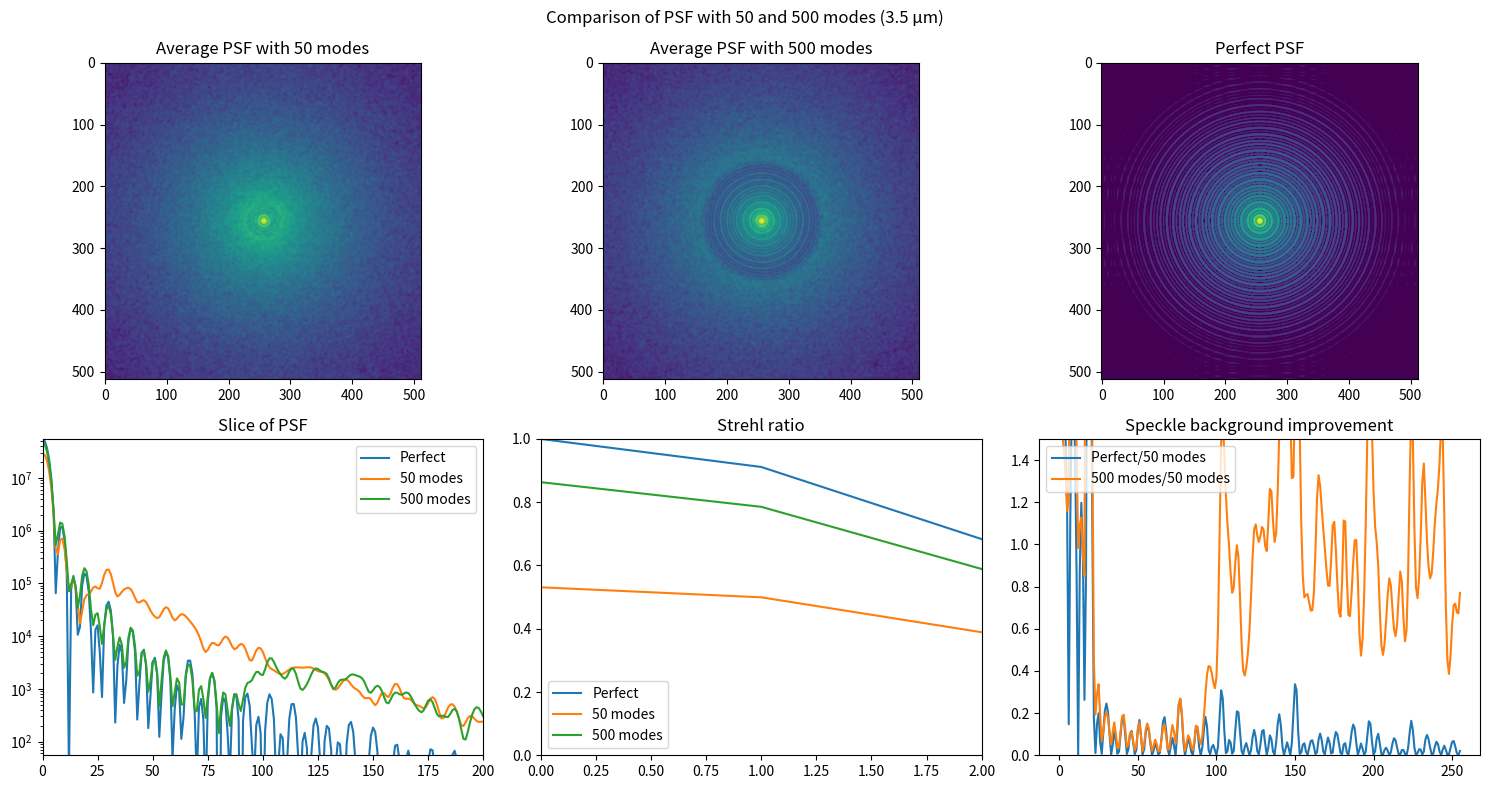

The script that saved this image:
################################################
# 
# Jules Scigliuto, Florentin Millour
# with the help of Marcel Carbillet
# 
########################################################
# Support work for Houllé et al. 2025
# Plot of flux vs separation for exoplanets
# at the entrance of the MATISSE instrument (with AO)

import numpy as np
import matplotlib.pyplot as plt
import numpy as np
from scipy.integrate import quad
from scipy.special import jv


################################################
# Functions

def twoDtukey(NAXIS, alpha, tukDiam='same'):
    '''
    Create a 2D Tukey window

    Parameters:
    NAXIS (int): The size of the array
    alpha (float): The alpha parameter of the Tukey window

    Returns:
    ndarray: A 2D Tukey window
    '''
    if tukDiam == 'same':
        tukDiam = NAXIS
    axis = np.linspace(-NAXIS/2, NAXIS/2-1, NAXIS)
    x, y = np.meshgrid(axis, axis)
    r = np.sqrt(x**2 + y**2)
    
    tukey = np.zeros((NAXIS, NAXIS))
    tukey = np.where((r >= tukDiam/2 - alpha * NAXIS/2) & (r <= tukDiam/2), 0.5 * (1 + np.cos(np.pi * (r - tukDiam/2 - alpha * NAXIS/2) / (alpha * NAXIS/2))), tukey)
    tukey = np.where(r < tukDiam/2 - alpha * NAXIS/2, 1, tukey)
    
    return np.double(tukey)

################################################

def dist(NAXIS):
    '''
    Create a 2D array with the distance from the center of the array

    Parameters:
    NAXIS (int): The size of the array

    Returns:
    tuple: A tuple containing the 2D array with distances, and the x and y coordinates of the array
    '''
    axis = np.linspace(-NAXIS/2, NAXIS/2-1, NAXIS)
    x, y = np.meshgrid(axis, axis)
    r = np.sqrt(x**2 + y**2)
    xnorm = 2 * x / NAXIS
    ynorm = 2 * y / NAXIS
    return r, x, y, xnorm, ynorm

################################################

def generate_pupil_obstr(dim, D=8, D_obstr=1.2, plot=False):
    """
    Generates the pupil of the VLT.

    Parameters:
    - dim (int): Dimension of the wavefront screen.
    - D (float): Diameter of the pupil (in meters).
    - D_obstr (float): Diameter of the central obscuration (in meters).

    Returns:
    - pupil (ndarray): Pupil of the VLT.
    """
    x = np.linspace(-D / 2, D / 2, dim)
    xp, yp = np.meshgrid(x, x)
    rp = np.sqrt(xp**2 + yp**2)
    
    pupil = (rp < D / 2) * (rp > D_obstr / 2)
    #pupil = twoDtukey(dim, 2./dim) * (1-twoDtukey(dim*D_obstr/D, 2./(dim/2)))
    pupil  = twoDtukey(dim, 4./dim)
    pupil2 = twoDtukey(dim, 4./dim, tukDiam=dim*D_obstr/D)
    pupil *= (1 - pupil2)
    
    #plot=1
    
    if plot:
        #plt.imshow(pupil, origin='lower', extent=(-D / 2, D / 2, -D / 2, D / 2))
        plt.imshow(pupil, origin='lower')
        plt.title('Pupil of the VLT')
        plt.xlabel('X')
        plt.ylabel('Y')
        plt.show()
    
    return pupil

################################################

def generate_phase_screen_subharmonics(dim, length, L0, sha):
    '''
    directly inspired from the IDL routines of Marcel Carbillet
    '''
    # Additional parameters
    nsub = 3
    null = nsub // 2

    # Initialize the low-frequencies screen
    low_freq_screen = np.zeros((dim, dim), dtype=np.complex128)

    # Frequency (modulus), fx & fy (coordinates) "nsub*nsub" frequency arrays init.
    freq_x = np.float64(np.tile(np.arange(nsub) - 1, (nsub, 1)))
    #print(freq_x)
    freq_y = np.rot90(freq_x)
    #print(freq_y)
    freq_mod = np.sqrt(freq_x**2 + freq_y**2)
    #print(freq_mod)

    # xx and yy "dim*dim" screens
    xx = np.tile(np.arange(dim) / dim, (dim, 1))
    yy = xx.T

    # Cycle over order of sub-division (depth) of the null freq. px
    depth = 0
    while depth != sha:
        depth += 1

        phase = np.random.uniform(-0.5, 0.5, (nsub, nsub))
        freq_mod /= nsub
        freq_mod[null, null] = 1.0

        freq_x /= nsub
        freq_y /= nsub

        modul = (freq_mod**2 + (length / L0)**2)**(-11/12.)
        modul[null, null] = 0.0

        for i in range(nsub):
            for j in range(nsub):
                sh = np.exp(2j * np.pi * (xx * freq_x[i, j] + yy * freq_y[i, j] + phase[i, j]))
                sh0 = np.sum(sh) / dim**2

                low_freq_screen += (1.0 / nsub**depth) * modul[i, j] * (sh - sh0)

    low_freq_screen *= np.sqrt(0.0228) * dim**(5/6.)

    return low_freq_screen.real

################################################

def generate_phase_screen(dim, length, L0, r0, r0_lambda, plot=False, seed="seed", filter_nmodes=0, rejection=8.):
    """
    Generates a wavefront screen using the specified parameters.

    The model of the simulated phase screen has been taken from the equation (3) of Carbillet et al. 2010.

    Parameters:
    - dim (int): Dimension of the wavefront screen.
    - length (float): Length of the wavefront screen.
    - L0 (float): Outer scale of the turbulence.
    - r0 (float): Fried parameter of the turbulence.
    - wl (float): Wavelength of the light.
    - seed (str or int, optional): Seed for the random number generator. 
      If "seed" or "Seed" or "SEED", a fixed seed of 1 is used. 
      If "random" or "Random" or "RANDOM", a random seed is used. 
      If an integer is provided, that integer is used as the seed. 
      Defaults to "seed".

    Returns:
    - screen (ndarray): Generated wavefront screen.
    - x_ps (ndarray): x-coordinates of the points on the screen.
    - y_ps (ndarray): y-coordinates of the points on the screen.

    Directly inspired from the IDL routines of Marcel Carbillet
    [marcel.carbillet@unice.fr],
    lab. Lagrange (UCA, OCA, CNRS), Feb. 2013.
    """

    if seed in ["seed", "Seed", "SEED"]:
        np.random.seed(1)
    elif isinstance(seed, int):
        np.random.seed(seed)
    elif seed in ["random", "Random", "RANDOM"]: 
        np.random.seed()
    
    phase = np.random.uniform(low=-np.pi, high=np.pi, size=(dim, dim))
    rr, x_ps, y_ps, x_p, y_p = dist(dim)
    
    #print(x_ps, x_ps.shape)
    modul = (rr**2 + (length / L0)**2)**(-11./12.)
    
    # Set amplitude of mode 0 to 0
    #modul[np.where(rr==0)] = 0.0
    #compute subharmonics
    subh_term = generate_phase_screen_subharmonics(dim, length, L0, 9)
    
    if filter_nmodes > 0:
        nmradius = np.sqrt(np.pi * filter_nmodes)
        nmr_int = int(np.ceil(nmradius))
        # Modes antialiasing
        camembert_smooth = twoDtukey(nmr_int, 5./nmradius)
        if plot:
            plt.imshow(camembert_smooth)
            plt.show()
        
        if nmr_int % 2 == 0:
            pcs = np.pad(camembert_smooth, ((dim//2 - camembert_smooth.shape[0]//2, dim//2 - camembert_smooth.shape[0]//2),
                                            (dim//2 - camembert_smooth.shape[1]//2, dim//2 - camembert_smooth.shape[1]//2)), mode='constant')
        else:
            pcs = np.pad(camembert_smooth, ((dim//2 - camembert_smooth.shape[0]//2, dim//2 - camembert_smooth.shape[0]//2-1),
                                            (dim//2 - camembert_smooth.shape[1]//2, dim//2 - camembert_smooth.shape[1]//2-1)), mode='constant')
        #print('shape of pcs', np.shape(pcs))
        
        imod = np.where(rr > nmradius)
        modval = np.max(modul[imod])
        #print('modval',modval)
        #modul = np.where(rr > nmradius, modul, 0.1 * modval)
        modul = modul * (1-pcs) + pcs * modul / rejection
    
    #modul = (x_ps**2 + y_ps**2 + (length / L0)**2)**(-11./12.)
    
    if plot:
        plt.figure()
        plt.plot(np.sqrt(x_ps**2 + y_ps**2), modul)
        plt.xlabel('radius element number')
        plt.ylabel('energy')
        plt.title('amplitude of FFT of phase screen')
        plt.loglog()
    
        plt.figure()
        plt.imshow(modul)
        plt.imshow(np.fft.fftshift(np.log(modul)))
        plt.colorbar().set_label('energy')
        plt.title('amplitude of FFT of phase screen')
    
        plt.figure()
        plt.imshow(phase)
        plt.imshow(np.fft.fftshift(phase))
        plt.colorbar().set_label('energy')
        plt.title('phase of FFT of phase screen')
        plt.show()
    
    screen0 = np.fft.fftshift(modul) * np.exp(1j * phase)
    #print(screen0)
    screen  = np.fft.fft2(screen0).real
    screen2 = np.fft.fftshift(screen)
    fact    = np.sqrt(2)*np.sqrt(.0228)*(length/r0)**(5./6.)# * (2*np.pi) / wl 
    #print('fact',fact)
    screen3 = fact * screen2
    screen4 = screen3 + subh_term / rejection    
    screen5 = screen4 - np.mean(screen4)
    
    # Take wavelength of definition of r0
    #screen3 *= 2.2 / 3.5
    screen6 = screen5 * r0_lambda / (2*np.pi)
    
    scaling = length/dim
    #print('scaling',scaling)

    if plot:
        xm = np.linspace(0, dim, dim) * scaling #1pix = 9.7mm
        #plt.imshow(screen.real * 1e6, origin='lower', extent=(np.min(xm), np.max(xm), np.min(xm), np.max(xm))) #phase screen on a 10-meter square
        plt.imshow(screen6) #phase screen on a 10-meter square
        plt.colorbar().set_label('Astmospheric phase (radians)')
        plt.title('Real part of phase screen')
        plt.show()

    return screen6, scaling, x_ps

################################################

def generate_turbulent_psf(D, sz, phase_screen, lambda_obs, plot=False, n_pad=2, gen_perfect_psf=False):
    """
    Generates the electric field and point spread function (PSF) for a given phase screen.

    Parameters:
    - D (float): Diameter of the pupil (in meters).
    - Physical size of the phase screen (in meters).
    - phase_screen (ndarray): Phase screen representing the wavefront distortion.

    Returns:
    - E_img (ndarray): Electric field in the image plane.
    - psf (ndarray): Point spread function.
    - x_f (ndarray): x-coordinates of the points in the Fourier plane.
    """
    phase_screen = phase_screen * 2 * np.pi / lambda_obs
    
    dim = phase_screen.shape[0]
    x = np.linspace(-sz / 2, sz / 2, dim)
    xmin = np.min(x)
    xmax = np.max(x)
    step = x[1] - x[0]
    
    pupil = generate_pupil_obstr(dim, D, 1.2, plot=plot)
    
    pscreen = np.copy(pupil) * np.exp(1j * phase_screen)
    wp = np.where(pscreen == 0)
    pscreen[wp] = 0;
    
    paddim = 2**int(np.ceil(np.log2(dim * n_pad)))
    #print('paddim',paddim)
    padfact2 = int(paddim // 2 - dim/2)
    #print('padfact2',padfact2)
    ppscreen = np.pad(pscreen, ((padfact2, padfact2), (padfact2, padfact2)), mode='constant')
    x_pad = np.arange(-paddim/2*step, paddim/2*step, step)
    min_xp = np.min(x_pad)
    max_xp = np.max(x_pad)
    
    E_img = np.fft.fftshift(np.fft.fft2(np.fft.fftshift(ppscreen)))
    psf = np.abs(E_img)**2

    if gen_perfect_psf:
        # Generate a perfect PSF for comparison
        pup_pad = np.pad(pupil, ((padfact2, padfact2), (padfact2, padfact2)), mode='constant')
        E_perfect = np.fft.fftshift(np.fft.fft2(np.fft.fftshift(pup_pad)))
        psf_perfect = np.abs(E_perfect)**2 # perfect PSF
    
    
    #print(E_img.shape)

    if plot:
        fig, (ax1, ax2, ax3) = plt.subplots(1, 3, figsize=(15, 8))
        
        ax1.imshow(np.angle(pscreen), origin='lower', extent=(xmin, xmax, xmin, xmax))
        ax1.set_title('Turbulence on the Pupil')
        #ax1.set_xlim(-8, 8)
        #ax1.set_ylim(-8, 8)
        ax1.set_xlabel('X')
        ax1.set_ylabel('Y')

        ax2.imshow(np.angle(ppscreen), origin='lower', extent=(min_xp, max_xp, min_xp, max_xp))
        ax2.set_title('Turbulence on the Pupil (zero padded)')
        #ax1.set_xlim(-8, 8)
        #ax1.set_ylim(-8, 8)
        ax2.set_xlabel('X')
        ax2.set_ylabel('Y')

        ax3.imshow(np.log(psf))
        #ax3.imshow(psf)
        ax3.set_title('PSF')
        ax3.set_xlabel('X')
        ax3.set_ylabel('Y')

        plt.tight_layout()
        plt.show()
    
    if gen_perfect_psf:
        return E_img, psf, x_pad, E_perfect, psf_perfect
    else:
        return E_img, psf, x_pad




################################################
################################################

dim  = 100 #pix -> 1024pix = 10m -> 1pix = 9.7mm
n_pad= 4
phsz = 35.0 #m physical size of the phase screen (in meters)
L0   = 30.0 # outer scale m
D    = 8.0 # telescope diameter m
D_obs = 1.2 # central obscuration m
r0   = 0.2 # Fried diameter m
r0_lamb = 0.5e-6 #m
rejection = 8.
#lam  = 0.655e-6 #m 
#lam  = 1.2e-6 #m 
#lam  = 2.2e-6 #m 
lam  = 3.5e-6 #m 
sep  = 534 #mas
sep_rad = (sep * 1e-3 / 3600) * (np.pi / 180) #Séparation étoile-planète en rad
sep_lam = sep_rad / (lam / D) #Séparation étoile-planète en lam/D
holediam = 1.5 #lam/D at 3.5µm
pl_flx = 8e-3 #Jy
st_flx = 10 #Jy
rt_flx = pl_flx / st_flx #unitless
nrepeat = 10

#plot = True
plot = False

# Generate phase screen
#screen, scaling, x_ps = generate_phase_screen(dim, phsz, L0, r0, plot, seed="seed", filter_nmodes=800)

#screenM = screen / 2 / np.pi * lam

PSF50 = []
for i in range(nrepeat):
    print(i)
    screen, scaling, x_ps = generate_phase_screen(dim, phsz, L0, r0, r0_lamb, plot=plot, seed="random", filter_nmodes=50, rejection=rejection)
    if i == 0:
        E_img, psf, ps_dim, E_perfect, psf_perfect = generate_turbulent_psf(D, phsz, screen, lam, plot=plot, n_pad=n_pad, gen_perfect_psf=True)
    else:
        E_img, psf, ps_dim = generate_turbulent_psf(D, phsz, screen, lam, plot=plot, n_pad=n_pad)
    PSF50.append(psf)
average_PSF50 = np.mean(PSF50, axis=0)
average_PSF_PERFECT = psf_perfect

PSF500 = []
for i in range(nrepeat):
    print(i)
    screen, scaling, x_ps = generate_phase_screen(dim, phsz, L0, r0, r0_lamb, plot=plot, seed="random", filter_nmodes=500, rejection=rejection)
    E_img, psf, ps_dim = generate_turbulent_psf(D, phsz, screen, lam, plot=plot, n_pad=n_pad)
    PSF500.append(psf)
average_PSF500 = np.mean(PSF500, axis=0)


dim = average_PSF500.shape[0]
#print('dim',dim)

fig0, ax0 = plt.subplots(2, 3, figsize=(15, 8))

plt.suptitle(f'Comparison of PSF with 50 and 500 modes ({lam*1e6} µm)')

mx = np.max(np.concatenate([average_PSF_PERFECT, average_PSF50, average_PSF500]))
dynamics = 16

ax0[0,0].set_title('Average PSF with 50 modes')
ax0[0,0].imshow(np.log(average_PSF50), vmin=np.log(mx)-dynamics, vmax=np.log(mx))

ax0[0,1].set_title('Average PSF with 500 modes')
ax0[0,1].imshow(np.log(average_PSF500), vmin=np.log(mx)-dynamics, vmax=np.log(mx))

ax0[0,2].set_title('Perfect PSF')
ax0[0,2].imshow(np.log(average_PSF_PERFECT), vmin=np.log(mx)-dynamics, vmax=np.log(mx))

slice50   = average_PSF50[dim//2,dim//2:]
#slice50  /= np.max(slice50)
slice500  = average_PSF500[dim//2,dim//2:]
slicePERFECT  = average_PSF_PERFECT[dim//2,dim//2:]
#slice500 /= np.max(slice500)

ax0[1,0].set_title('Slice of PSF')
ax0[1,0].plot(slicePERFECT, label='Perfect')
ax0[1,0].plot(slice50, label='50 modes')
ax0[1,0].plot(slice500, label='500 modes')
ax0[1,0].set_yscale('log')
mx = np.max(slicePERFECT)
ax0[1,0].set_ylim(mx/1e6, mx)
ax0[1,0].set_xlim(0, 200)
ax0[1,0].legend()

maxp = np.max(slicePERFECT)
ax0[1,1].set_title('Strehl ratio')
ax0[1,1].plot(slicePERFECT / maxp, label='Perfect')
ax0[1,1].plot(slice50 / maxp, label='50 modes')
ax0[1,1].plot(slice500 / maxp, label='500 modes')
ax0[1,1].set_xlim(0, 2)
ax0[1,1].set_ylim(0, 1)
ax0[1,1].legend()

ax0[1,2].set_title('Speckle background improvement')
ax0[1,2].plot(slicePERFECT/slice50, label='Perfect/50 modes')
ax0[1,2].plot(slice500/slice50, label='500 modes/50 modes')
#ax0[1,2].set_yscale('log')
ax0[1,2].set_ylim(0, 1.5)
ax0[1,2].legend()

plt.tight_layout()

print('gain in speckle background',np.mean((slice500/slice50)[30:90]))

plt.show()
